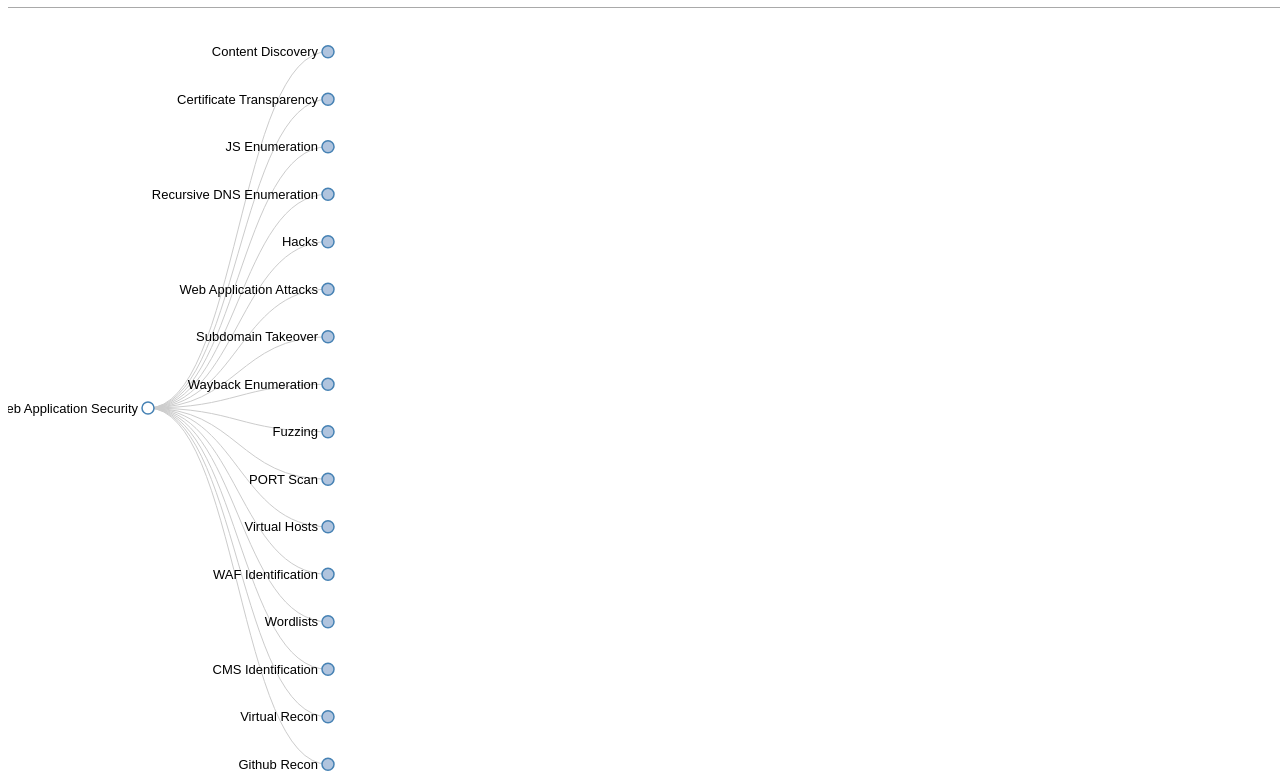
D3 v3 page, settled after 480 driven frames (8 s of simulated time); the page loaded 1 data file(s).


  window.dataLayer = window.dataLayer || [];
  function gtag(){dataLayer.push(arguments);}
  gtag('js', new Date());

  gtag('config', 'G-5SB19H69KR');


			const btn = document.querySelector(".btn");
			const theme = document.querySelector("#theme-link");
			btn.addEventListener("click", function () {
				// Swap out the URL for the different stylesheets
				if (theme.getAttribute("href") == "css/light-theme.css") {
					theme.href = "css/dark-theme.css";
				} else {
					theme.href = "css/light-theme.css";
				}
			});
		
// ── js/arf.js
var margin = [20, 120, 20, 140],
	width = 1280 - margin[1] - margin[3],
	height = 800 - margin[0] - margin[2],
	i = 0,
	duration = 1250,
	root;

var tree = d3.layout.tree().size([height, width]);

var diagonal = d3.svg.diagonal().projection(function (d) {
	return [d.y, d.x];
});

var vis = d3
	.select("#body")
	.append("svg:svg")
	.attr("width", width + margin[1] + margin[3])
	.attr("height", height + margin[0] + margin[2])
	.append("svg:g")
	.attr("transform", "translate(" + margin[3] + "," + margin[0] + ")");

d3.json("arf.json", function (json) {
	root = json;
	root.x0 = height / 2;
	root.y0 = 0;

	function collapse(d) {
		if (d.children) {
			d._children = d.children;
			d._children.forEach(collapse);
			d.children = null;
		}
	}

	/*  function toggleAll(d) {
    if (d.children) {
      d.children.forEach(toggleAll);
      toggle(d);
    }
  } */
	root.children.forEach(collapse);
	update(root);
});

function update(source) {
	// var duration = d3.event && d3.event.altKey ? 5000 : 500;

	// Compute the new tree layout.
	var nodes = tree.nodes(root).reverse();

	// Normalize for fixed-depth.
	nodes.forEach(function (d) {
		d.y = d.depth * 180;
	});

	// Update the nodes…
	var node = vis.selectAll("g.node").data(nodes, function (d) {
		return d.id || (d.id = ++i);
	});

	// Enter any new nodes at the parent's previous position.
	var nodeEnter = node
		.enter()
		.append("svg:g")
		.attr("class", "node")
		.attr("transform", function (d) {
			return "translate(" + source.y0 + "," + source.x0 + ")";
		})
		.on("click", function (d) {
			toggle(d);
			update(d);
		});

	nodeEnter
		.append("svg:circle")
		.attr("r", 1e-6)
		.style("fill", function (d) {
			return d._children ? "lightsteelblue" : "#fff";
		});

	nodeEnter
		.append("a")
		.attr("target", "_blank")
		.attr("xlink:href", function (d) {
			return d.url;
		})
		.append("svg:text")
		.attr("x", function (d) {
			return d.children || d._children ? -10 : 10;
		})
		.attr("dy", ".35em")
		.attr("text-anchor", function (d) {
			return d.children || d._children ? "end" : "start";
		})
		.text(function (d) {
			return d.name;
		})
		.style("fill: rgb(0, 0, 0)", function (d) {
			return d.free ? "black" : "#999";
		})
		.style("fill-opacity", 1e-6);

	nodeEnter.append("svg:title").text(function (d) {
		return d.description;
	});

	// Transition nodes to their new position.
	var nodeUpdate = node
		.transition()
		.duration(duration)
		.attr("transform", function (d) {
			return "translate(" + d.y + "," + d.x + ")";
		});

	nodeUpdate
		.select("circle")
		.attr("r", 6)
		.style("fill", function (d) {
			return d._children ? "lightsteelblue" : "#fff";
		});

	nodeUpdate.select("text").style("fill-opacity", 1);

	// Transition exiting nodes to the parent's new position.
	var nodeExit = node
		.exit()
		.transition()
		.duration(duration)
		.attr("transform", function (d) {
			return "translate(" + source.y + "," + source.x + ")";
		})
		.remove();

	nodeExit.select("circle").attr("r", 1e-6);

	nodeExit.select("text").style("fill-opacity", 1e-6);

	// Update the links…
	var link = vis.selectAll("path.link").data(tree.links(nodes), function (d) {
		return d.target.id;
	});

	// Enter any new links at the parent's previous position.
	link
		.enter()
		.insert("svg:path", "g")
		.attr("class", "link")
		.attr("d", function (d) {
			var o = { x: source.x0, y: source.y0 };
			return diagonal({ source: o, target: o });
		})
		.transition()
		.duration(duration)
		.attr("d", diagonal);

	// Transition links to their new position.
	link.transition().duration(duration).attr("d", diagonal);

	// Transition exiting nodes to the parent's new position.
	link
		.exit()
		.transition()
		.duration(duration)
		.attr("d", function (d) {
			var o = { x: source.x, y: source.y };
			return diagonal({ source: o, target: o });
		})
		.remove();

	// Stash the old positions for transition.
	nodes.forEach(function (d) {
		d.x0 = d.x;
		d.y0 = d.y;
	});
}

// Toggle children.
function toggle(d) {
	if (d.children) {
		d._children = d.children;
		d.children = null;
	} else {
		d.children = d._children;
		d._children = null;
	}
}


### data: arf.json
{
 "children": [
  {
   "children": [
    "{... 3 keys}",
    "{... 3 keys}"
   ],
   "name": "Content Discovery",
   "type": "folder"
  },
  {
   "children": [
    "{... 3 keys}",
    "{... 3 keys}",
    "{... 3 keys}"
   ],
   "name": "Certificate Transparency",
   "type": "folder"
  },
  {
   "children": [
    "{... 3 keys}",
    "{... 3 keys}",
    "{... 3 keys}",
    "{... 3 keys}",
    "{... 3 keys}"
   ],
   "name": "JS Enumeration",
   "type": "folder"
  },
  {
   "children": [
    "{... 3 keys}",
    "{... 3 keys}",
    "{... 3 keys}"
   ],
   "name": "Recursive DNS Enumeration",
   "type": "folder"
  },
  {
   "children": [
    "{... 3 keys}",
    "{... 3 keys}",
    "{... 3 keys}",
    "{... 3 keys}",
    "{... 3 keys}",
    "{... 3 keys}",
    "{... 3 keys}",
    "{... 3 keys}"
   ],
   "name": "Hacks",
   "type": "folder"
  },
  {
   "children": [
    "{... 3 keys}",
    "{... 3 keys}",
    "{... 3 keys}",
    "{... 3 keys}",
    "{... 3 keys}",
    "{... 3 keys}"
   ],
   "name": "Web Application Attacks",
   "type": "folder"
  },
  {
   "children": [
    "{... 3 keys}",
    "{... 3 keys}",
    "{... 3 keys}",
    "{... 3 keys}",
    "{... 3 keys}",
    "{... 3 keys}"
   ],
   "name": "Subdomain Takeover",
   "type": "folder"
  },
  {
   "children": [
    "{... 3 keys}",
    "{... 3 keys}",
    "{... 3 keys}",
    "{... 3 keys}"
   ],
   "name": "Wayback Enumeration",
   "type": "folder"
  },
  "... 8 more items"
 ],
 "name": "Web Application Security",
 "type": "folder"
}